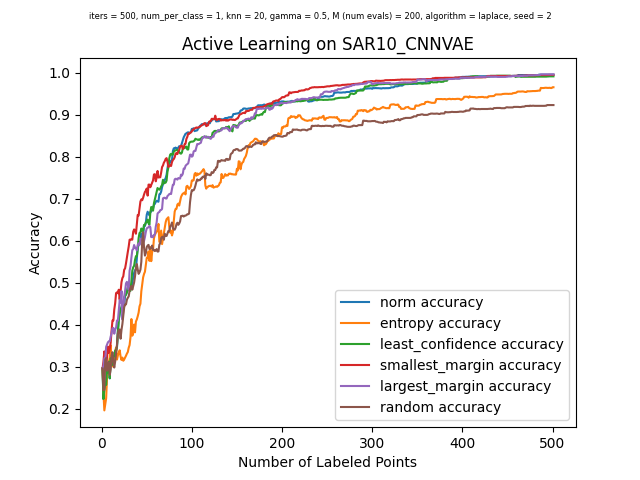

The file beside this chart, header and first rows:
, norm_choices, norm_acc, entropy_choices, entropy_acc, least_confidence_choices, least_confidence_acc, smallest_margin_choices, smallest_margin_acc, largest_margin_choices, largest_margin_acc, random_choices, random_acc
0, -1, 0.296, -1, 0.296, -1, 0.296, -1, 0.296, -1, 0.296, -1, 0.296
1, 4860, 0.2232, 3818, 0.2379, 4860, 0.2232, 2258, 0.3119, 1817, 0.3013, 6506, 0.2445
2, 3922, 0.247, 5885, 0.1961, 3922, 0.247, 4571, 0.3366, 825, 0.3206, 4824, 0.2457
3, 6653, 0.2619, 4793, 0.2098, 6653, 0.2619, 4414, 0.2988, 4876, 0.3188, 663, 0.3163
4, 4136, 0.2566, 6476, 0.2251, 4136, 0.2566, 3770, 0.2991, 6333, 0.3475, 5915, 0.3206
5, 2455, 0.3028, 954, 0.276, 2455, 0.3028, 1743, 0.3247, 880, 0.3528, 1632, 0.2907
6, 5450, 0.2866, 2649, 0.3047, 5450, 0.2866, 5372, 0.3481, 5775, 0.3584, 5611, 0.2997
7, 4403, 0.3122, 3022, 0.3094, 4403, 0.3122, 761, 0.3331, 4377, 0.3606, 3920, 0.311
8, 6478, 0.2726, 1144, 0.3231, 6478, 0.2726, 6688, 0.3431, 5683, 0.3606, 1654, 0.2807
9, 5866, 0.3203, 6471, 0.3512, 5866, 0.3203, 5255, 0.3572, 6722, 0.3718, 5156, 0.2941
10, 6699, 0.311, 2895, 0.3081, 6699, 0.311, 3669, 0.3859, 1998, 0.3796, 6599, 0.3272
11, 5614, 0.3044, 5045, 0.3197, 5614, 0.3044, 6117, 0.4102, 6091, 0.3912, 2472, 0.3347
12, 5135, 0.325, 2486, 0.2997, 5135, 0.325, 1589, 0.4102, 3181, 0.3928, 1822, 0.311
13, 5219, 0.325, 6142, 0.3194, 5219, 0.325, 1074, 0.4365, 6476, 0.3787, 376, 0.2982
14, 4100, 0.3384, 4786, 0.3369, 4100, 0.3384, 4475, 0.4515, 25, 0.3884, 3614, 0.3125
15, 3430, 0.3391, 5613, 0.3459, 3430, 0.3391, 951, 0.4755, 5234, 0.3931, 5138, 0.3331
16, 65, 0.3475, 955, 0.3172, 65, 0.3475, 2920, 0.4774, 5235, 0.4102, 3143, 0.3525
17, 2144, 0.3834, 38, 0.3269, 2144, 0.3834, 200, 0.4752, 3714, 0.4096, 2719, 0.3793
18, 725, 0.4124, 5413, 0.3325, 725, 0.4124, 3758, 0.4836, 2393, 0.4346, 6339, 0.3871
19, 727, 0.4274, 6434, 0.3394, 727, 0.4274, 2366, 0.4602, 1488, 0.4583, 4415, 0.389
20, 2056, 0.4374, 2359, 0.3244, 2056, 0.4374, 5393, 0.4792, 6184, 0.4533, 2030, 0.3668
21, 5521, 0.4408, 936, 0.3163, 5521, 0.4408, 5798, 0.5017, 5846, 0.4805, 1312, 0.3878
22, 4380, 0.4511, 4249, 0.3219, 4380, 0.4511, 3120, 0.5114, 1568, 0.4127, 6830, 0.4018
23, 2250, 0.4455, 2641, 0.3144, 2250, 0.4455, 5775, 0.5155, 6172, 0.433, 4322, 0.4215
24, 3353, 0.4486, 3821, 0.3175, 6151, 0.4655, 686, 0.5311, 3440, 0.4674, 1298, 0.4418
25, 6151, 0.4689, 1623, 0.3219, 3353, 0.4689, 3093, 0.5345, 2595, 0.4808, 4372, 0.448
26, 3125, 0.4721, 3362, 0.3263, 3125, 0.4721, 3964, 0.5464, 3063, 0.4986, 6779, 0.4486
27, 5566, 0.4777, 229, 0.3313, 5566, 0.4777, 6774, 0.5607, 2989, 0.5023, 5332, 0.4599
28, 6859, 0.4886, 3714, 0.335, 6859, 0.4886, 4068, 0.5735, 2080, 0.4955, 6195, 0.4643
29, 54, 0.4995, 6845, 0.3453, 54, 0.4995, 6265, 0.5863, 117, 0.4833, 5139, 0.4677
30, 4960, 0.4808, 2172, 0.3519, 4960, 0.4808, 4782, 0.6026, 2566, 0.5289, 3111, 0.4811
31, 139, 0.4886, 5685, 0.3706, 6833, 0.4811, 6722, 0.6035, 5182, 0.5395, 1314, 0.488
32, 6833, 0.4883, 389, 0.4137, 1080, 0.5058, 3582, 0.6029, 6121, 0.5601, 6475, 0.4924
33, 2420, 0.5011, 2542, 0.374, 3971, 0.5289, 4859, 0.6029, 5968, 0.5779, 6329, 0.4836
34, 2787, 0.512, 5634, 0.3809, 139, 0.537, 6149, 0.6216, 4202, 0.5804, 5095, 0.4927
35, 5193, 0.5236, 4288, 0.4006, 2231, 0.5404, 6138, 0.6272, 4813, 0.5901, 5673, 0.5008
36, 2231, 0.5301, 863, 0.3821, 3757, 0.5545, 1459, 0.6241, 1290, 0.5832, 4035, 0.5151
37, 6726, 0.532, 4803, 0.4077, 174, 0.5632, 2195, 0.6169, 3229, 0.5832, 2489, 0.5348
38, 2647, 0.557, 4469, 0.4127, 6726, 0.5635, 6319, 0.64, 2312, 0.5773, 5059, 0.5448
39, 2784, 0.5829, 3902, 0.4202, 2647, 0.5813, 3289, 0.6616, 3981, 0.5904, 952, 0.532
40, 174, 0.5901, 533, 0.429, 1061, 0.6066, 2520, 0.6603, 6050, 0.5938, 2651, 0.5214
41, 3503, 0.5919, 4351, 0.444, 6513, 0.6188, 5111, 0.6778, 5514, 0.5904, 4436, 0.5251
42, 4314, 0.6001, 1924, 0.4502, 5114, 0.6204, 5767, 0.6937, 4434, 0.6051, 4, 0.5314
43, 6423, 0.6179, 1903, 0.4799, 6240, 0.6294, 5404, 0.6987, 3753, 0.6029, 3938, 0.5501
44, 4933, 0.6129, 3218, 0.4961, 5661, 0.6235, 5944, 0.6968, 3586, 0.6044, 332, 0.6001
45, 4959, 0.6094, 2159, 0.513, 4418, 0.6244, 4482, 0.7028, 2536, 0.5954, 3624, 0.6204
46, 972, 0.6369, 674, 0.5211, 3856, 0.6378, 2352, 0.7103, 5421, 0.5998, 2900, 0.5845
47, 4108, 0.6353, 1984, 0.5264, 3691, 0.6378, 4553, 0.7165, 6320, 0.6091, 2915, 0.5648
48, 2582, 0.6431, 4553, 0.5432, 3503, 0.6441, 1624, 0.7196, 3160, 0.6213, 1406, 0.571
49, 3892, 0.6622, 398, 0.5595, 3714, 0.6453, 4907, 0.7246, 1946, 0.6297, 1731, 0.5851
50, 1431, 0.6694, 2300, 0.5601, 6803, 0.6506, 3098, 0.7078, 6841, 0.6313, 6348, 0.5888
51, 3146, 0.6647, 5216, 0.5748, 4617, 0.6419, 2066, 0.734, 3609, 0.6322, 1752, 0.5904
52, 5221, 0.6603, 837, 0.5523, 5656, 0.6385, 6843, 0.734, 5697, 0.6357, 1207, 0.5807
53, 2195, 0.6687, 5889, 0.5854, 386, 0.6681, 253, 0.7278, 6523, 0.6322, 4641, 0.5813
54, 6032, 0.67, 1268, 0.5517, 6846, 0.6806, 2536, 0.7331, 5715, 0.6088, 6400, 0.5829
55, 391, 0.6766, 4192, 0.5732, 957, 0.6794, 5001, 0.7381, 5058, 0.6119, 1456, 0.5888
56, 4653, 0.6769, 4155, 0.5788, 3761, 0.6719, 1253, 0.744, 3155, 0.6085, 1268, 0.5782
57, 2618, 0.6859, 4877, 0.606, 2343, 0.6897, 6490, 0.758, 4246, 0.6141, 3811, 0.5785
58, 4018, 0.6881, 3248, 0.6141, 849, 0.6987, 3141, 0.759, 3172, 0.6147, 1903, 0.5757
59, 4023, 0.6928, 3229, 0.6185, 2994, 0.7084, 568, 0.7418, 1838, 0.6335, 4421, 0.577
... 441 more rows
